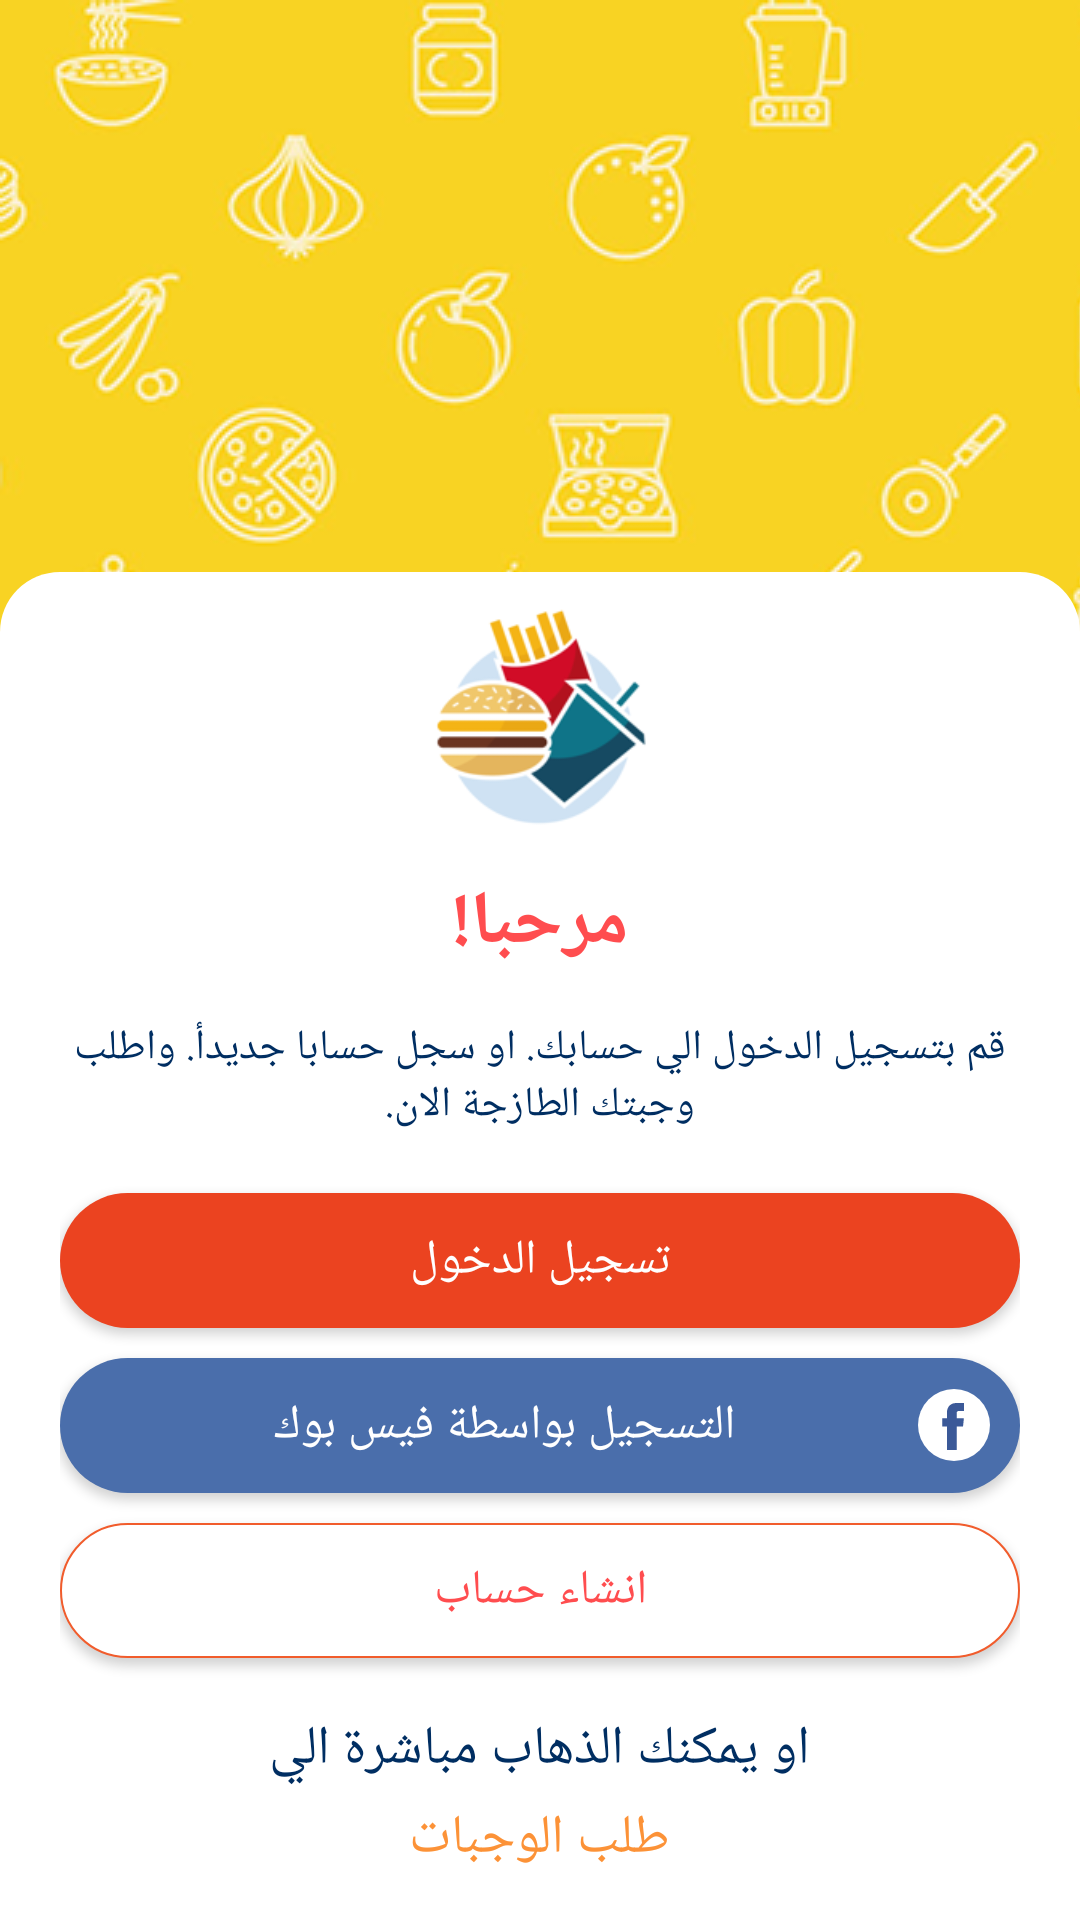

Layout XML and referenced resources for this Android screen:
<!-- AndroidManifest.xml: activity theme AppThemeNoActionBar -->
<!-- res/layout/activity_login.xml -->
<?xml version="1.0" encoding="utf-8"?>
<layout
    xmlns:android="http://schemas.android.com/apk/res/android"
    xmlns:app="http://schemas.android.com/apk/res-auto">




    <androidx.constraintlayout.widget.ConstraintLayout
        android:layout_width="match_parent"
        android:layout_height="match_parent"
        android:layoutDirection="rtl"
        >

        <ImageView
            android:layout_width="0dp"
            android:layout_height="0dp"
            android:scaleType="matrix"
            android:src="@drawable/background"
            app:layout_constraintTop_toTopOf="parent"
            app:layout_constraintBottom_toBottomOf="parent"
            app:layout_constraintEnd_toEndOf="parent"
            app:layout_constraintStart_toStartOf="parent"
            />


        <LinearLayout
            android:layout_width="0dp"
            android:layout_height="wrap_content"
            android:background="@drawable/background_white"
            app:layout_constraintStart_toStartOf="parent"
            app:layout_constraintEnd_toEndOf="parent"
            app:layout_constraintBottom_toBottomOf="parent"
            android:orientation="vertical"
            android:paddingEnd="@dimen/di_20_dp"
            android:paddingStart="@dimen/di_20_dp"
            android:paddingTop="@dimen/di_10_dp"
            android:paddingBottom="@dimen/di_15_dp"
            >



            <ImageView
                android:layout_width="80dp"
                android:layout_height="80dp"
                android:layout_gravity="center"
                android:scaleType="centerCrop"
                android:src="@drawable/signin_icon"
                />


            <TextView
                android:layout_width="wrap_content"
                android:layout_height="wrap_content"
                android:text="@string/hint_hello"
                android:layout_marginTop="10dp"
                android:textColor="@color/colorMainTow"
                android:textSize="25sp"
                android:textStyle="bold"
                android:layout_gravity="center"

           />

            <TextView
                android:layout_width="wrap_content"
                android:layout_height="wrap_content"
                android:layout_marginTop="15dp"
                android:layout_gravity="center"
                android:text="@string/hint_sign_in"
                android:textColor="@color/colorText"
                android:gravity="center"
                android:textSize="14sp"

               />


            <androidx.constraintlayout.widget.ConstraintLayout
                android:id="@+id/mSignInPhoneLay"
                android:layout_width="match_parent"
                android:layout_height="50dp"
                android:layout_marginTop="20dp"
                android:paddingStart="15dp"
                android:paddingEnd="15dp"
                android:background="@drawable/edittext_style"
                android:gravity="center"
                android:visibility="gone"
                 >


                <EditText
                    android:id="@+id/mSignInPhone"
                    android:layout_width="match_parent"
                    android:layout_height="match_parent"
                    android:background="@android:color/transparent"
                    android:gravity="right|center"
                    android:hint="@string/hint_ed_phone"
                    android:inputType="phone"
                    android:textColor="@android:color/black"
                    android:textColorHint="@color/colorEditTextHint"
                    android:textSize="16sp"
                    app:layout_constraintBottom_toBottomOf="parent"
                    app:layout_constraintEnd_toStartOf="@id/mSignInCCP"
                    app:layout_constraintStart_toStartOf="parent"
                    app:layout_constraintTop_toTopOf="parent" />

                <View
                    android:layout_width="0.5dp"
                    android:layout_height="0dp"
                    android:background="@color/colorViewBk"
                    android:layout_marginTop="5dp"
                    android:layout_marginBottom="5dp"
                    app:layout_constraintBottom_toBottomOf="parent"
                    app:layout_constraintEnd_toStartOf="@id/mSignInCCP"
                    app:layout_constraintTop_toTopOf="parent" />

                <com.hbb20.CountryCodePicker
                    android:id="@+id/mSignInCCP"
                    android:layout_width="wrap_content"
                    android:layout_height="0dp"
                    android:gravity="center"
                    android:layoutDirection="ltr"
                    app:ccp_autoFormatNumber="false"
                    app:ccp_contentColor="#000"
                    app:ccp_countryPreference="SD"
                    app:ccp_defaultLanguage="ARABIC"
                    app:ccp_defaultPhoneCode="971"
                    app:ccp_showArrow="false"
                    app:ccp_showFlag="true"
                    app:ccp_showNameCode="false"
                    app:ccp_showPhoneCode="false"
                    app:ccp_textGravity="CENTER"
                    app:ccp_textSize="14sp"
                    app:layout_constraintBottom_toBottomOf="parent"
                    app:layout_constraintStart_toStartOf="parent"
                    app:layout_constraintTop_toTopOf="parent" />

            </androidx.constraintlayout.widget.ConstraintLayout>


            <EditText
                android:id="@+id/mSignInPassword"
                android:layout_width="match_parent"
                android:layout_height="50dp"
                android:layout_marginTop="10dp"
                android:background="@drawable/edittext_style"
                android:gravity="right|center"
                android:hint="@string/hint_ed_password"
                android:inputType="textPassword"
                android:paddingStart="15dp"
                android:paddingEnd="15dp"
                android:textColor="@android:color/black"
                android:textColorHint="@color/colorEditTextHint"
                android:textSize="16sp"
                android:visibility="gone"
          />


            <TextView
                android:id="@+id/mForgetPassword"
                android:layout_width="wrap_content"
                android:layout_height="wrap_content"
                android:layout_marginTop="14dp"
                android:text="@string/hint_forget_password"
                android:textColor="@color/colorMainThree"
                android:textSize="18sp"
                android:layout_gravity="center"
                android:visibility="gone"

                />


            <Button
                android:id="@+id/mSignInBtn"
                android:layout_width="match_parent"
                android:layout_height="45dp"
                android:layout_marginTop="20dp"
                android:background="@drawable/button_red_style"
                android:gravity="center"
                android:text="@string/hint_btn_sign_in"
                android:textSize="16sp"
                android:textColor="@color/white"
               />


            <Button
                android:id="@+id/mSignInFbBtn"
                android:layout_width="match_parent"
                android:layout_height="45dp"
                android:layout_marginTop="10dp"
                android:background="@drawable/button_blue_style"
                android:gravity="center"
               android:paddingStart="10dp"
                android:paddingEnd="10dp"
                android:textSize="16sp"
                android:drawableStart="@drawable/ic_facebook"
                android:text="@string/hint_sign_up_fb"
                android:textColor="@color/white"
                />



            <Button
                android:id="@+id/mSignUpBtn"
                android:layout_width="match_parent"
                android:layout_height="45dp"
                android:layout_marginTop="10dp"
                android:background="@drawable/button_signup_style"
                android:gravity="center"
                android:text="@string/hint_sign_up"
                android:textSize="16sp"
                android:textColor="@color/colorMainTow"
                />


            <TextView
                android:layout_width="wrap_content"
                android:layout_height="wrap_content"
                android:layout_marginTop="18dp"
                android:text="@string/hint_delivery_food"
                android:textColor="@color/colorText"
                android:textSize="18sp"
                android:layout_gravity="center"

                />


            <TextView
                android:layout_width="wrap_content"
                android:layout_height="wrap_content"
                android:layout_marginTop="5dp"
                android:text="@string/hint_btn_delivery_food"
                android:textColor="@color/colorMainThree"
                android:textSize="18sp"
                android:layout_gravity="center"
                />


        </LinearLayout>


    </androidx.constraintlayout.widget.ConstraintLayout>

</layout>
<!-- resources referenced by this layout -->
<resources>
  <color name="colorEditTextHint">#BBBBC0</color>
  <color name="colorMainThree">#FC9237</color>
  <color name="colorMainTow">#FF4D4F</color>
  <color name="colorText">#002E62</color>
  <color name="colorViewBk">#787878</color>
  <color name="white">#FFFFFFFF</color>
  <dimen name="di_10_dp">10dp</dimen>
  <dimen name="di_15_dp">15dp</dimen>
  <dimen name="di_20_dp">20dp</dimen>
  <!-- drawable background: png bitmap (drawable, 168514 bytes) -->
  <!-- drawable background_white (drawable) -->
  <?xml version="1.0" encoding="utf-8"?>
  <shape xmlns:android="http://schemas.android.com/apk/res/android" android:id="@+id/listview_background_shape">
  
      <solid android:color="#ffffff"/>
  
      <corners android:topRightRadius="20dp"
          android:topLeftRadius="20dp"
          />
  
  
  
  </shape>
  <!-- drawable button_blue_style (drawable) -->
  <?xml version="1.0" encoding="utf-8"?>
  <shape
      xmlns:android="http://schemas.android.com/apk/res/android"
      >
  
  
      <corners android:radius="30dp" />
      <solid android:color="#4A6EAB" />
  
  </shape>
  <!-- drawable button_red_style (drawable) -->
  <?xml version="1.0" encoding="utf-8"?>
  <shape
      xmlns:android="http://schemas.android.com/apk/res/android"
      >
  
  
      <corners android:radius="30dp" />
      <solid android:color="#EB4320" />
  
  </shape>
  <!-- drawable button_signup_style (drawable) -->
  <?xml version="1.0" encoding="utf-8"?>
  <shape xmlns:android="http://schemas.android.com/apk/res/android" android:id="@+id/listview_background_shape">
  
      <corners android:radius="30dp" />
      <solid android:color="#ffffff" />
      <stroke android:color="#F15C2C" android:width="0.8dp"/>
  
  </shape>
  <!-- drawable edittext_style (drawable) -->
  <?xml version="1.0" encoding="utf-8"?>
  <shape xmlns:android="http://schemas.android.com/apk/res/android" android:id="@+id/listview_background_shape">
  
  
      <solid android:color="@color/colorEditText"/>
      <corners android:radius="30dp" />
  
  </shape>
  <!-- drawable ic_facebook (drawable) -->
  <vector android:height="24dp" android:viewportHeight="112.196"
      android:viewportWidth="112.196" android:width="24dp" xmlns:android="http://schemas.android.com/apk/res/android">
      <path android:fillColor="#FFFFFF" android:pathData="M56.098,56.098m-56.098,0a56.098,56.098 0,1 1,112.196 0a56.098,56.098 0,1 1,-112.196 0"/>
      <path android:fillColor="#3B5998" android:pathData="M70.201,58.294h-10.01v36.672H45.025V58.294h-7.213V45.406h7.213v-8.34c0,-5.964 2.833,-15.303 15.301,-15.303L71.56,21.81v12.51h-8.151c-1.337,0 -3.217,0.668 -3.217,3.513v7.585h11.334L70.201,58.294z"/>
  </vector>
  <!-- drawable signin_icon: png bitmap (drawable, 14070 bytes) -->
  <string name="hint_btn_delivery_food">طلب الوجبات</string>
  <string name="hint_btn_sign_in">تسجيل الدخول</string>
  <string name="hint_delivery_food">او يمكنك الذهاب مباشرة الي</string>
  <string name="hint_ed_password">كلمة المرور</string>
  <string name="hint_ed_phone">(123)-456-7890</string>
  <string name="hint_forget_password">نسيت كلمة المرور؟</string>
  <string name="hint_hello">مرحبا!</string>
  <string name="hint_sign_in">قم بتسجيل الدخول الي حسابك. او سجل حسابا جديدأ. واطلب وجبتك الطازجة الان.</string>
  <string name="hint_sign_up">انشاء حساب</string>
  <string name="hint_sign_up_fb">التسجيل بواسطة فيس بوك</string>
  <style name="AppThemeNoActionBar" parent="Theme.AppCompat.Light.NoActionBar">
          <item name="colorPrimary">@color/colorPrimary</item>
          <item name="colorPrimaryDark">@color/colorPrimary</item>
          <item name="colorAccent">@color/colorPrimary</item>
      </style>
  <color name="colorEditText">#F0F1F4</color>
  <color name="colorPrimary">#F9D51F</color>
</resources>
